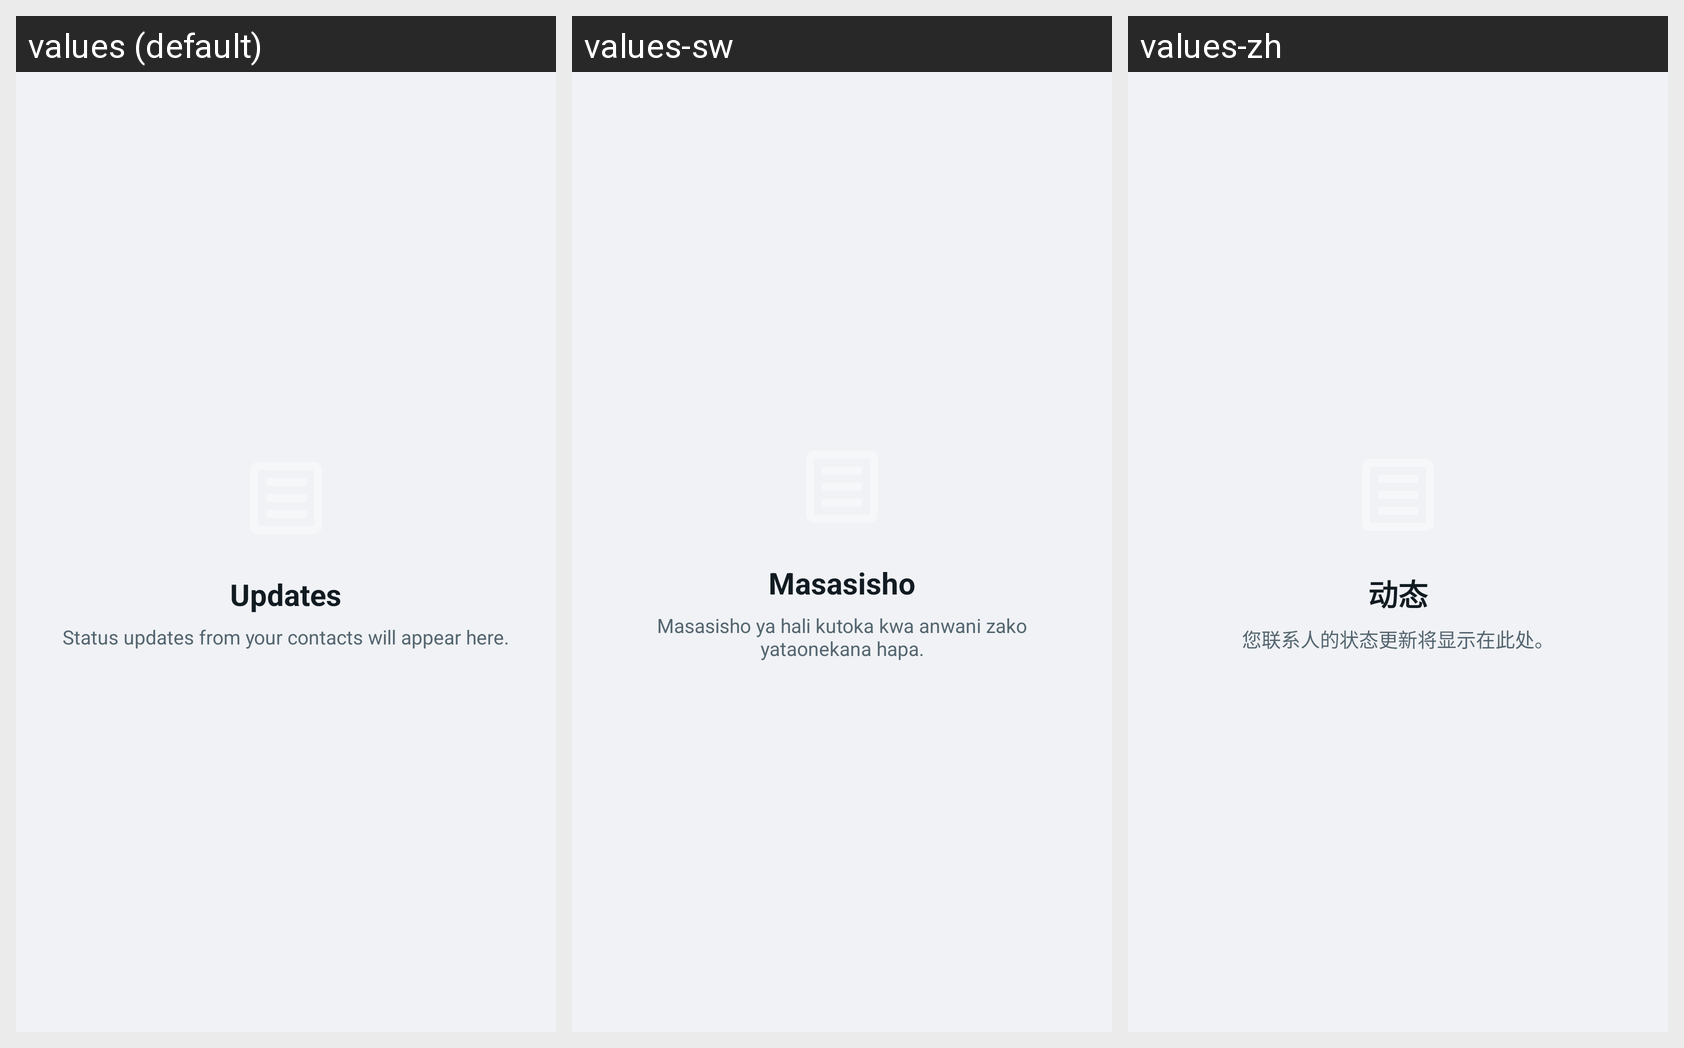

The same Android screen rendered under several of its app's locales, left to right. List the strings drawn on it with the default value and each locale's translation.
Android screen res/layout/fragment_simple_tab.xml rendered under 3 locales, left to right: values (default), values-sw, values-zh. Device: Nexus 5 (rendered at 1080×1920; each locale shown at half size, 540×960, under a caption strip naming it); theme Theme.GoChat.
Other locales in the repository, not shown: values-ar, values-de, values-es, values-fr, values-hi, values-it, values-pt, values-ru, values-tr.
Strings drawn on this screen, with the default value and each locale's value (text and hints the layout hard-codes, and strings that could not be matched under every locale, appear in the picture but are not listed):

updates_title
  values: Updates
  values-sw: Masasisho
  values-zh: 动态

updates_empty_message
  values: Status updates from your contacts will appear here.
  values-sw: Masasisho ya hali kutoka kwa anwani zako yataonekana hapa.
  values-zh: 您联系人的状态更新将显示在此处。
